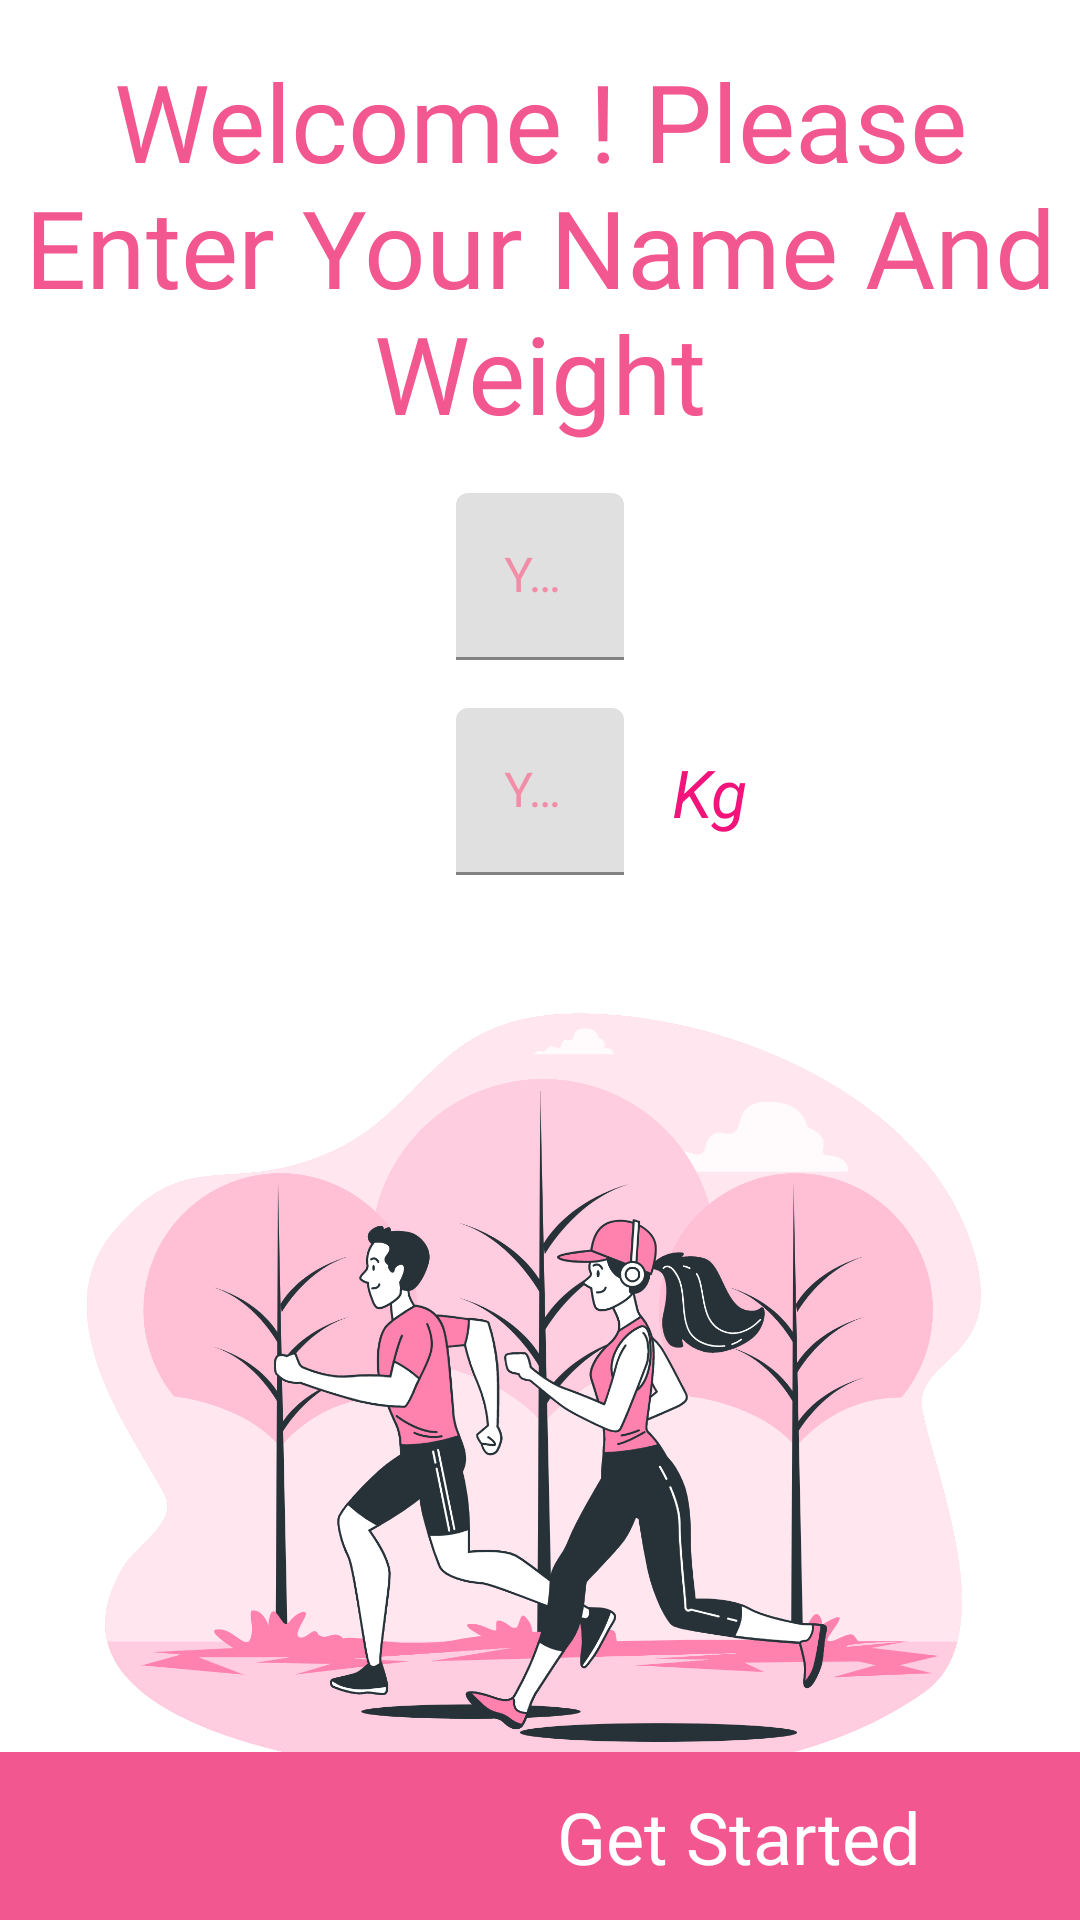

Produce the Android XML layout that renders to this screen, including the resource entries it uses.
<!-- AndroidManifest.xml: application theme AppTheme -->
<!-- res/layout/fragment_setup.xml -->
<?xml version="1.0" encoding="utf-8"?>
<androidx.constraintlayout.widget.ConstraintLayout
    xmlns:android="http://schemas.android.com/apk/res/android"
    xmlns:app="http://schemas.android.com/apk/res-auto"
    android:layout_width="match_parent"
    android:layout_height="match_parent">

    <TextView
        android:id="@+id/tv_welcome"
        android:layout_width="wrap_content"
        android:layout_height="wrap_content"
        android:layout_marginTop="16dp"
        android:fontFamily="@font/amaranth_italic"
        android:text="@string/welcome"
        android:textAlignment="center"
        android:textColor="@color/colorPrimary"
        android:textSize="36sp"
        app:layout_constraintBottom_toTopOf="@+id/til_name"
        app:layout_constraintLeft_toLeftOf="parent"
        app:layout_constraintRight_toRightOf="parent"
        app:layout_constraintTop_toTopOf="parent" />

    <com.google.android.material.textfield.TextInputLayout
        android:id="@+id/til_name"
        android:layout_width="wrap_content"
        android:layout_height="wrap_content"
        android:layout_marginTop="16dp"
        android:hint="@string/your_name"
        android:textColorHint="@color/colorAccent"
        app:layout_constraintTop_toBottomOf="@+id/tv_welcome"
        app:layout_constraintStart_toStartOf="parent"
        app:layout_constraintEnd_toEndOf="parent"
        app:layout_constraintHorizontal_bias="0.5">

        <com.google.android.material.textfield.TextInputEditText
            android:id="@+id/et_name"
            android:layout_width="wrap_content"
            android:layout_height="wrap_content"
            android:ems="10"
            android:fontFamily="@font/amarante"
            android:textColor="@color/colorPrimary"
            android:inputType="textPersonName" />
    </com.google.android.material.textfield.TextInputLayout>

    <com.google.android.material.textfield.TextInputLayout
        android:id="@+id/til_weight"
        android:layout_width="wrap_content"
        android:layout_height="wrap_content"
        android:layout_marginTop="16dp"
        android:hint="@string/your_weight"
        android:textColorHint="@color/colorAccent"
        app:layout_constraintTop_toBottomOf="@+id/til_name"
        app:layout_constraintStart_toStartOf="parent"
        app:layout_constraintEnd_toEndOf="parent"
        app:layout_constraintHorizontal_bias="0.5">

        <com.google.android.material.textfield.TextInputEditText
            android:id="@+id/et_weight"
            android:layout_width="wrap_content"
            android:layout_height="wrap_content"
            android:ems="10"
            android:fontFamily="@font/amarante"
            android:textColor="@color/colorPrimary"
            android:inputType="textPersonName" />
    </com.google.android.material.textfield.TextInputLayout>

    <TextView
        android:id="@+id/tv_weight"
        android:layout_width="wrap_content"
        android:layout_height="wrap_content"
        android:text="@string/kg"
        android:layout_marginStart="8dp"
        android:padding="8dp"
        android:textColor="@color/hot_pink"
        android:textSize="22sp"
        android:textStyle="italic"
        app:layout_constraintTop_toTopOf="@+id/til_weight"
        app:layout_constraintBottom_toBottomOf="@+id/til_weight"
        app:layout_constraintStart_toEndOf="@+id/til_weight" />

    <ImageView
        android:layout_width="match_parent"
        android:layout_height="350dp"
        android:src="@drawable/ic_excercise_run"
        app:layout_constraintTop_toBottomOf="@+id/til_weight"
        app:layout_constraintBottom_toBottomOf="@+id/cl_start_container" />

    <androidx.constraintlayout.widget.ConstraintLayout
        android:id="@+id/cl_start_container"
        android:layout_width="match_parent"
        android:layout_height="56dp"
        app:layout_constraintStart_toStartOf="parent"
        app:layout_constraintEnd_toEndOf="parent"
        app:layout_constraintBottom_toBottomOf="parent"
        android:background="@color/colorPrimary">

        <LinearLayout
            android:id="@+id/ll_continue"
            android:layout_width="wrap_content"
            android:layout_height="wrap_content"
            app:layout_constraintBottom_toBottomOf="parent"
            app:layout_constraintEnd_toEndOf="parent"
            app:layout_constraintTop_toTopOf="parent">


            <TextView
                android:id="@+id/tv_get_started"
                android:layout_width="wrap_content"
                android:layout_height="wrap_content"
                android:fontFamily="@font/amarante"
                android:padding="8dp"
                android:text="@string/get_started"
                android:textColor="@android:color/white"
                android:textSize="24sp" />

            <ImageView
                android:id="@+id/img_arrow"
                android:layout_width="45dp"
                android:layout_height="45dp"
                android:src="@drawable/ic_arrow" />

        </LinearLayout>
    </androidx.constraintlayout.widget.ConstraintLayout>


</androidx.constraintlayout.widget.ConstraintLayout>
<!-- resources referenced by this layout -->
<resources>
  <color name="colorAccent">#F28DA8</color>
  <color name="colorPrimary">#F25790</color>
  <color name="hot_pink">#F2137B</color>
  <!-- drawable ic_excercise_run: png bitmap (drawable, 413144 bytes) -->
  <string name="get_started">Get Started</string>
  <string name="kg">Kg</string>
  <string name="welcome">Welcome ! Please Enter Your Name And Weight</string>
  <string name="your_name">Your Name</string>
  <string name="your_weight">Your Weight</string>
  <style name="AppTheme" parent="Theme.MaterialComponents.Light.DarkActionBar">
      
      <item name="colorPrimary">@color/colorPrimary</item>
      <item name="colorPrimaryDark">@color/colorPrimaryDark</item>
      <item name="colorAccent">@color/colorAccent</item>
    </style>
  <color name="colorPrimaryDark">#3700B3</color>
</resources>
